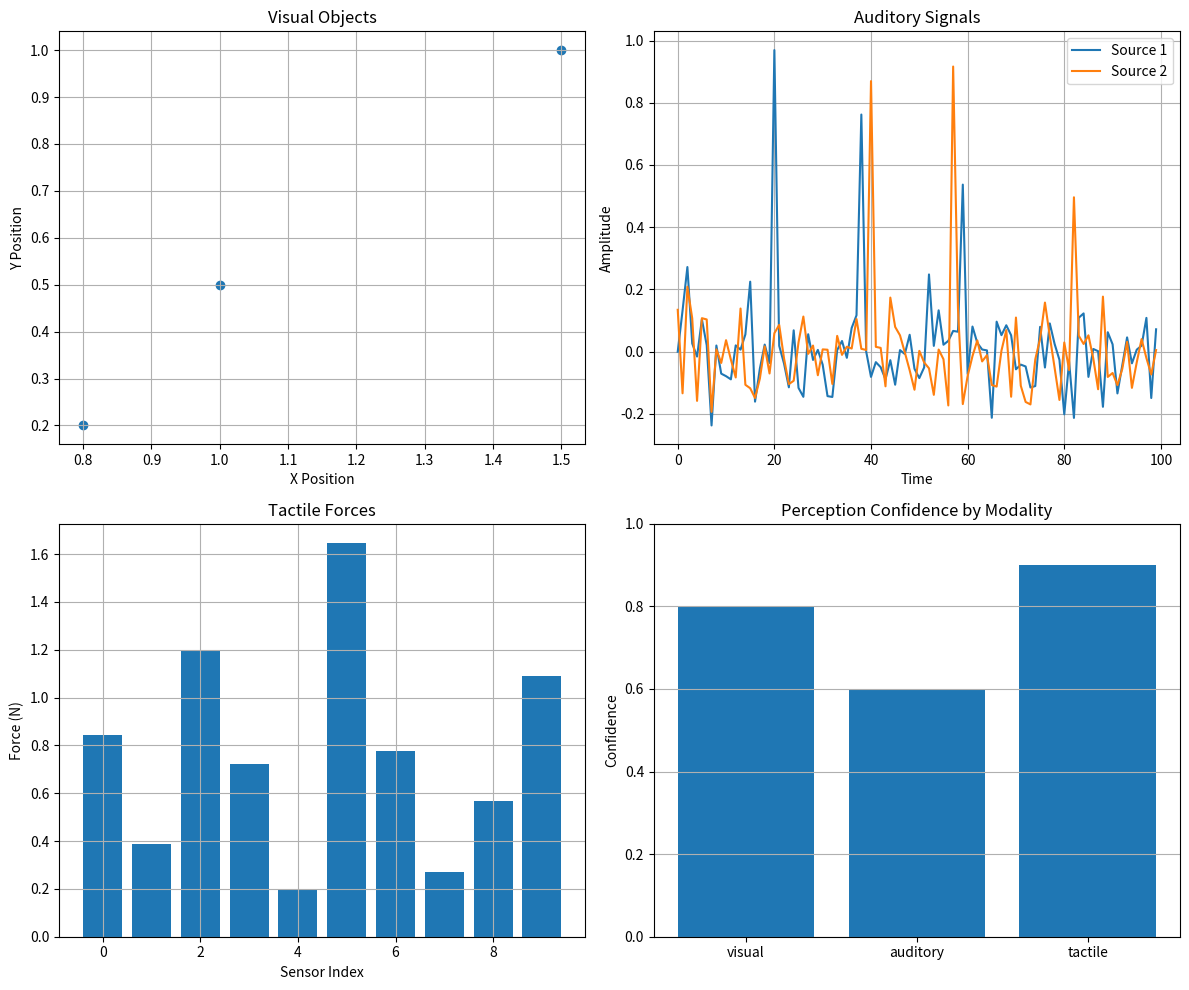

Reproduce this figure in Python.
"""
Example: Multi-modal Perception
This code demonstrates how to integrate information from multiple sensory modalities
(visual, auditory, tactile) for humanoid robot perception.
"""

import numpy as np
import matplotlib.pyplot as plt
from scipy.signal import find_peaks
import random

class MultiModalPerception:
    def __init__(self):
        self.visual_data = {'objects': [], 'scene': None}
        self.auditory_data = {'sounds': [], 'directions': []}
        self.tactile_data = {'forces': [], 'contacts': []}

        # Confidence levels for each modality
        self.confidence = {
            'visual': 0.8,
            'auditory': 0.6,
            'tactile': 0.9
        }

    def sense_visual(self, objects_in_view):
        """Simulate visual sensing"""
        self.visual_data['objects'] = objects_in_view
        self.visual_data['scene'] = "indoor_environment"  # Simplified scene representation
        return self.visual_data

    def sense_auditory(self, sound_signals):
        """Simulate auditory sensing"""
        processed_sounds = []
        directions = []

        for signal in sound_signals:
            # Process the sound signal to extract features
            # Find peaks to identify distinct sounds
            peaks, _ = find_peaks(signal, height=0.5)

            for peak_idx in peaks:
                # Estimate direction (simplified)
                direction = random.uniform(0, 360)  # Random direction in degrees
                processed_sounds.append({
                    'amplitude': signal[peak_idx],
                    'frequency': random.uniform(200, 2000),  # Hz
                    'timestamp': peak_idx
                })
                directions.append(direction)

        self.auditory_data['sounds'] = processed_sounds
        self.auditory_data['directions'] = directions
        return self.auditory_data

    def sense_tactile(self, contact_forces):
        """Simulate tactile sensing"""
        processed_contacts = []

        for force in contact_forces:
            if force > 0.1:  # Threshold for contact detection
                processed_contacts.append({
                    'location': random.choice(['left_hand', 'right_hand', 'left_foot', 'right_foot']),
                    'force': force,
                    'pressure': force * random.uniform(0.8, 1.2)  # Simulated pressure
                })

        self.tactile_data['forces'] = contact_forces
        self.tactile_data['contacts'] = processed_contacts
        return self.tactile_data

    def fuse_perception(self):
        """Fuse information from all modalities"""
        fused_perception = {
            'environment': {},
            'objects_of_interest': [],
            'events': [],
            'confidence_map': {}
        }

        # Process visual information
        for obj in self.visual_data['objects']:
            fused_perception['objects_of_interest'].append({
                'type': 'visual',
                'data': obj,
                'confidence': self.confidence['visual']
            })

        # Process auditory information
        for i, sound in enumerate(self.auditory_data['sounds']):
            fused_perception['events'].append({
                'type': 'auditory',
                'data': sound,
                'direction': self.auditory_data['directions'][i] if i < len(self.auditory_data['directions']) else None,
                'confidence': self.confidence['auditory']
            })

        # Process tactile information
        for contact in self.tactile_data['contacts']:
            fused_perception['events'].append({
                'type': 'tactile',
                'data': contact,
                'confidence': self.confidence['tactile']
            })

        # Create confidence-weighted environment model
        # This is a simplified fusion approach
        total_confidence = sum(self.confidence.values())
        avg_confidence = total_confidence / len(self.confidence)

        fused_perception['environment']['confidence'] = avg_confidence
        fused_perception['environment']['modalities_present'] = [
            'visual' if self.visual_data['objects'] else None,
            'auditory' if self.auditory_data['sounds'] else None,
            'tactile' if self.tactile_data['contacts'] else None
        ]
        fused_perception['environment']['modalities_present'] = [m for m in fused_perception['environment']['modalities_present'] if m]

        return fused_perception

def simulate_environment():
    """Simulate a multi-modal environment"""
    # Simulate visual objects
    visual_objects = [
        {'name': 'cup', 'position': [1.0, 0.5, 0.8], 'size': 'medium'},
        {'name': 'book', 'position': [0.8, 0.2, 0.1], 'size': 'large'},
        {'name': 'ball', 'position': [1.5, 1.0, 0.3], 'size': 'small'}
    ]

    # Simulate auditory signals (simplified as amplitude over time)
    time_points = np.linspace(0, 1, 100)
    auditory_signals = []
    for _ in range(2):  # Two different sound sources
        # Create a signal with some peaks
        signal = np.random.normal(0, 0.1, 100)
        # Add some peaks to simulate sounds
        peak_positions = np.random.choice(100, 3, replace=False)
        signal[peak_positions] += np.random.uniform(0.5, 1.0, 3)
        auditory_signals.append(signal)

    # Simulate tactile forces
    tactile_forces = [random.uniform(0, 2) for _ in range(10)]  # 10 sensors

    return visual_objects, auditory_signals, tactile_forces

def main():
    perception_system = MultiModalPerception()

    # Simulate sensing in environment
    visual_objects, auditory_signals, tactile_forces = simulate_environment()

    # Process each modality
    visual_result = perception_system.sense_visual(visual_objects)
    auditory_result = perception_system.sense_auditory(auditory_signals)
    tactile_result = perception_system.sense_tactile(tactile_forces)

    # Fuse all perceptions
    fused_result = perception_system.fuse_perception()

    # Print results
    print("Multi-modal Perception Results:")
    print(f"Objects of interest: {len(fused_result['objects_of_interest'])}")
    print(f"Events detected: {len(fused_result['events'])}")
    print(f"Environment confidence: {fused_result['environment']['confidence']:.2f}")
    print(f"Active modalities: {fused_result['environment']['modalities_present']}")

    # Visualization
    fig, axes = plt.subplots(2, 2, figsize=(12, 10))

    # Visualize objects
    if visual_objects:
        obj_positions = np.array([[obj['position'][0], obj['position'][1]] for obj in visual_objects])
        axes[0, 0].scatter(obj_positions[:, 0], obj_positions[:, 1])
        axes[0, 0].set_title('Visual Objects')
        axes[0, 0].set_xlabel('X Position')
        axes[0, 0].set_ylabel('Y Position')
        axes[0, 0].grid(True)

    # Visualize auditory signals
    if auditory_signals:
        for i, signal in enumerate(auditory_signals):
            axes[0, 1].plot(signal, label=f'Source {i+1}')
        axes[0, 1].set_title('Auditory Signals')
        axes[0, 1].set_xlabel('Time')
        axes[0, 1].set_ylabel('Amplitude')
        axes[0, 1].legend()
        axes[0, 1].grid(True)

    # Visualize tactile forces
    if tactile_forces:
        axes[1, 0].bar(range(len(tactile_forces)), tactile_forces)
        axes[1, 0].set_title('Tactile Forces')
        axes[1, 0].set_xlabel('Sensor Index')
        axes[1, 0].set_ylabel('Force (N)')
        axes[1, 0].grid(True)

    # Visualize confidence levels
    modalities = list(perception_system.confidence.keys())
    confidences = list(perception_system.confidence.values())
    axes[1, 1].bar(modalities, confidences)
    axes[1, 1].set_title('Perception Confidence by Modality')
    axes[1, 1].set_ylabel('Confidence')
    axes[1, 1].set_ylim(0, 1)
    axes[1, 1].grid(True, axis='y')

    plt.tight_layout()
    plt.show()

    print("\nFusion complete! Multi-modal perception system successfully integrated visual, auditory, and tactile information.")

if __name__ == "__main__":
    main()